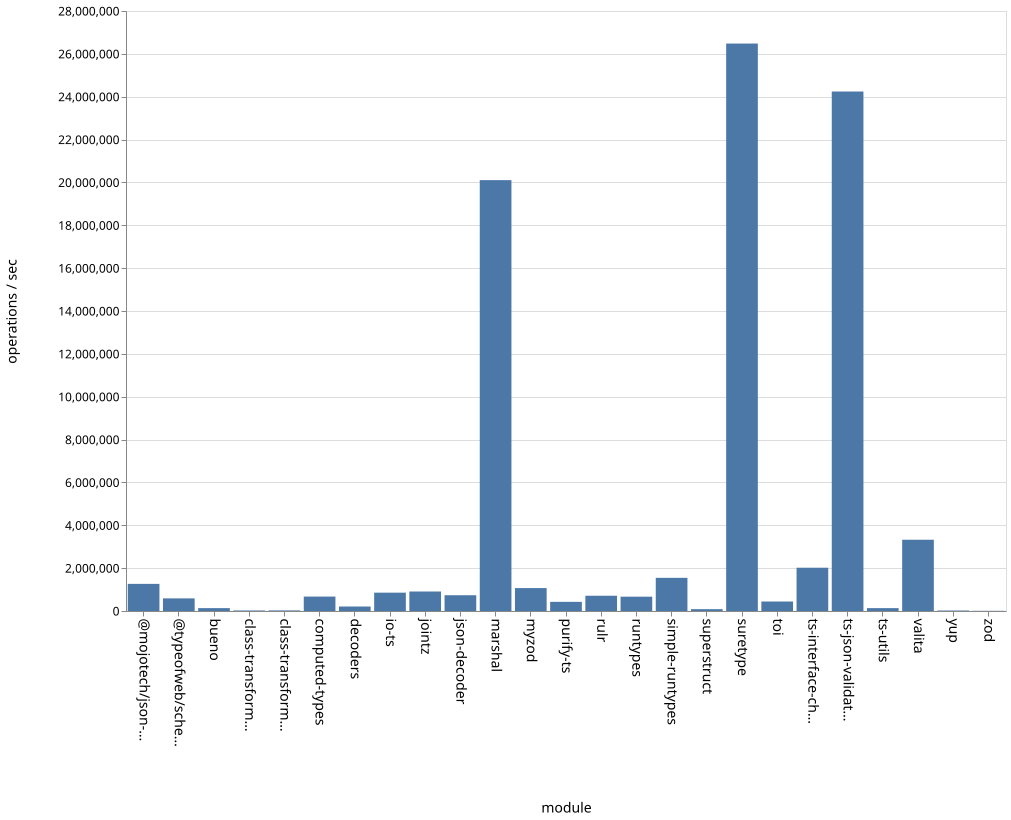

Data behind this chart, as committed beside it:
name, ops
bueno, 134307
class-transformer-validator-async, 25217
class-transformer-validator-sync, 27476
computed-types, 673384
decoders, 209464
io-ts, 855560
jointz, 909791
json-decoder, 735780
marshal, 20107467
@mojotech/json-type-validation, 1265552
myzod, 1069590
purify-ts, 426865
rulr, 712371
runtypes, 668504
simple-runtypes, 1547591
superstruct, 85430
suretype, 26481363
toi, 442911
ts-interface-checker, 2019775
ts-json-validator, 24242572
ts-utils, 134008
@typeofweb/schema, 588799
valita, 3325273
yup, 22588
zod, 8858
